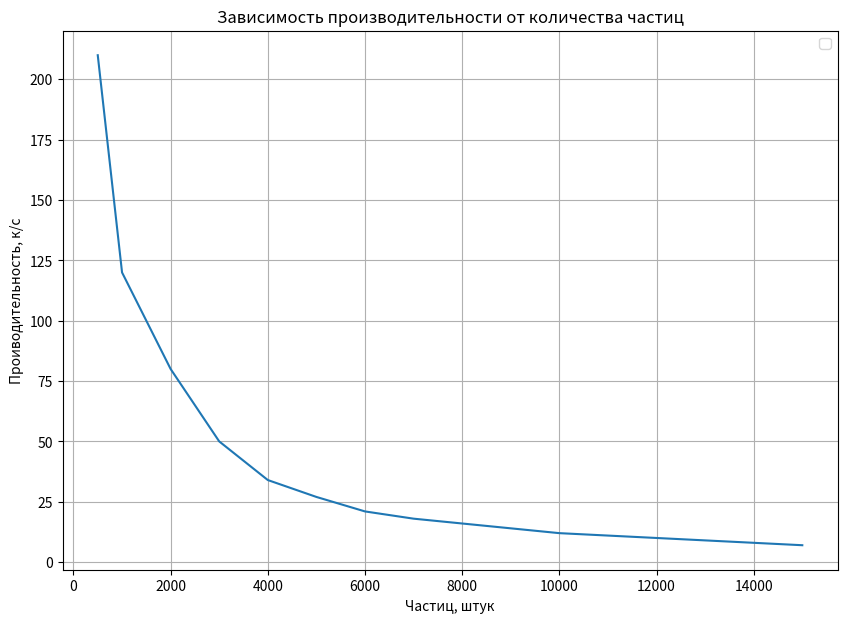

Reproduce this figure in Python.
# Regina Best 79

# Libs
import matplotlib.pyplot as plt

# Text
MSG = "\n\n      Меню \n\n \
    Программа для построения графиков к распараллеливанию \n \
    пучка отрезков Брезенхема. \n\n \
    1. График зависимости времени от кол-ва потоков \n \
    2. График зависмости времени от длины пучка \n \
    3. Перевести время из файла в Латеховский формат (в файл)\n \
    0. Выход \n\n \
    \
    Выбор: \
    "

FILE_TEXT = "\nВыберите файл: \n \
    1. Время для разных потоков на одной длине отрезка \n \
    2. Время без распараллеливания на одной длине отрезка \n \
    3. Время на разной длине отрезков (многопоточность) \n \
    4. Время на разной длине отрезков (без многопоточности) \n \
    0. Отмена\n\n \
    \
    Выбор: \
    "

# Define
EXIT = 0
DIF_THREADS = 1
DIF_DIAMS = 2
TIME_TO_LATEX_TABLE = 3

PARALLEL = 1
NO_PARALLEL = 2
DIF_DIAM_PARALLEL = 3
DIF_DIAM_NOPARALLEL = 4

NUM = 0
TIME = 1

MAX_THREADS = 32

FILE_THREADS = "data/time_different_threads.csv"
FILE_DIF_DIAM_4THREADS = "data/time_dif_diams_4threads.csv"
FILE_DIF_DIAM_NOPARALLEL = "data/time_dif_diams_noparallel.csv"
FILE_NOPARALLEL = "data/time_noparallel.csv"

LATEX_FILE = "data/for_latex_table.txt"


def get_time_from_file(filename):
    try:
        f = open(filename, "r")

        time_file = []

        for line in (f.readlines()):
            time_file.append([float(num) for num in (line.split("|"))])

        f.close()

        lengths = []
        time = []

        for arr in time_file:
            lengths.append(int(arr[NUM]))
            time.append(arr[TIME])

        print("\n\033[32mSuccess\033[37m: File \"", filename, "\" parsed")

        return lengths, time
    except:
        print("\n\033[31mFailed\033[37m: Mistake occured while parsing \"", filename, "\"\n")

        return [], []


def graph_different_threads():
    threads, time_threads = get_time_from_file(FILE_THREADS)
    noparallel_arr, time_noparallel = get_time_from_file(FILE_NOPARALLEL)

    fig = plt.figure(figsize=(10, 7))
    plot = fig.add_subplot()
    plot.plot(threads, time_threads, label="Разное количество потоков")
    plot.plot(threads, time_noparallel * MAX_THREADS, label="Без распараллеливания")

    plt.legend()
    plt.grid()
    plt.title("Временные характеристики")
    plt.ylabel("Затраченное время (с)")
    plt.xlabel("Кол-во потоков")

    plt.show()


def graph_different_diams():
    diams_4thread, time_4threads = get_time_from_file(FILE_DIF_DIAM_4THREADS)
    diams_noparallel, time_noparallel = get_time_from_file(FILE_DIF_DIAM_NOPARALLEL)

    fig = plt.figure(figsize=(10, 7))
    plot = fig.add_subplot()
    plot.plot(diams_4thread, time_4threads, label="Распараллеивание на 4 потока")
    plot.plot(diams_noparallel, time_noparallel, label="Без распараллеливания")

    plt.legend()
    plt.grid()
    plt.title("Временные характеристики")
    plt.ylabel("Затраченное время (с)")
    plt.xlabel("Кол-во пучков")

    plt.show()


def parse_filename():
    filename = ""

    option = int(input(FILE_TEXT))

    if (option == PARALLEL):

        filename = FILE_THREADS

    elif (option == NO_PARALLEL):

        filename = FILE_NOPARALLEL

    elif (option == DIF_DIAM_PARALLEL):

        filename = FILE_DIF_DIAM_4THREADS

    elif (option == DIF_DIAM_NOPARALLEL):

        filename = FILE_DIF_DIAM_NOPARALLEL

    else:
        print("\nОтменено\n")

    return filename


def time_to_latex_table():
    filename = parse_filename()

    if (len(filename) == 0):
        return

    num, time = get_time_from_file(filename)

    f = open(LATEX_FILE, "w")

    f.write("From file: " + filename + "\n\n\n")

    for i in range(len(num)):
        f.write(str(num[i]) + " & " + str(time[i]) + " \\\\ \\hline \n")

    f.close()

    print("\nCreated: \"" + LATEX_FILE + "\" \n\n")


def build_graph():
    particles = [500, 1000, 2000, 3000, 4000, 5000, 6000, 7000, 8000, 9000, 10000, 11000, 12000, 13000, 14000, 15000]
    fps = [210, 120, 80, 50, 34, 27, 21, 18, 16, 14, 12, 11, 10, 9, 8, 7]

    fig = plt.figure(figsize=(10, 7))
    plot = fig.add_subplot()
    plot.plot(particles, fps)

    plt.legend()
    plt.grid()
    plt.title("Зависимость производительности от количества частиц")
    plt.ylabel("Проиводительность, к/c")
    plt.xlabel("Частиц, штук")

    plt.show()


def main():
    build_graph()


if __name__ == "__main__":
    main()
